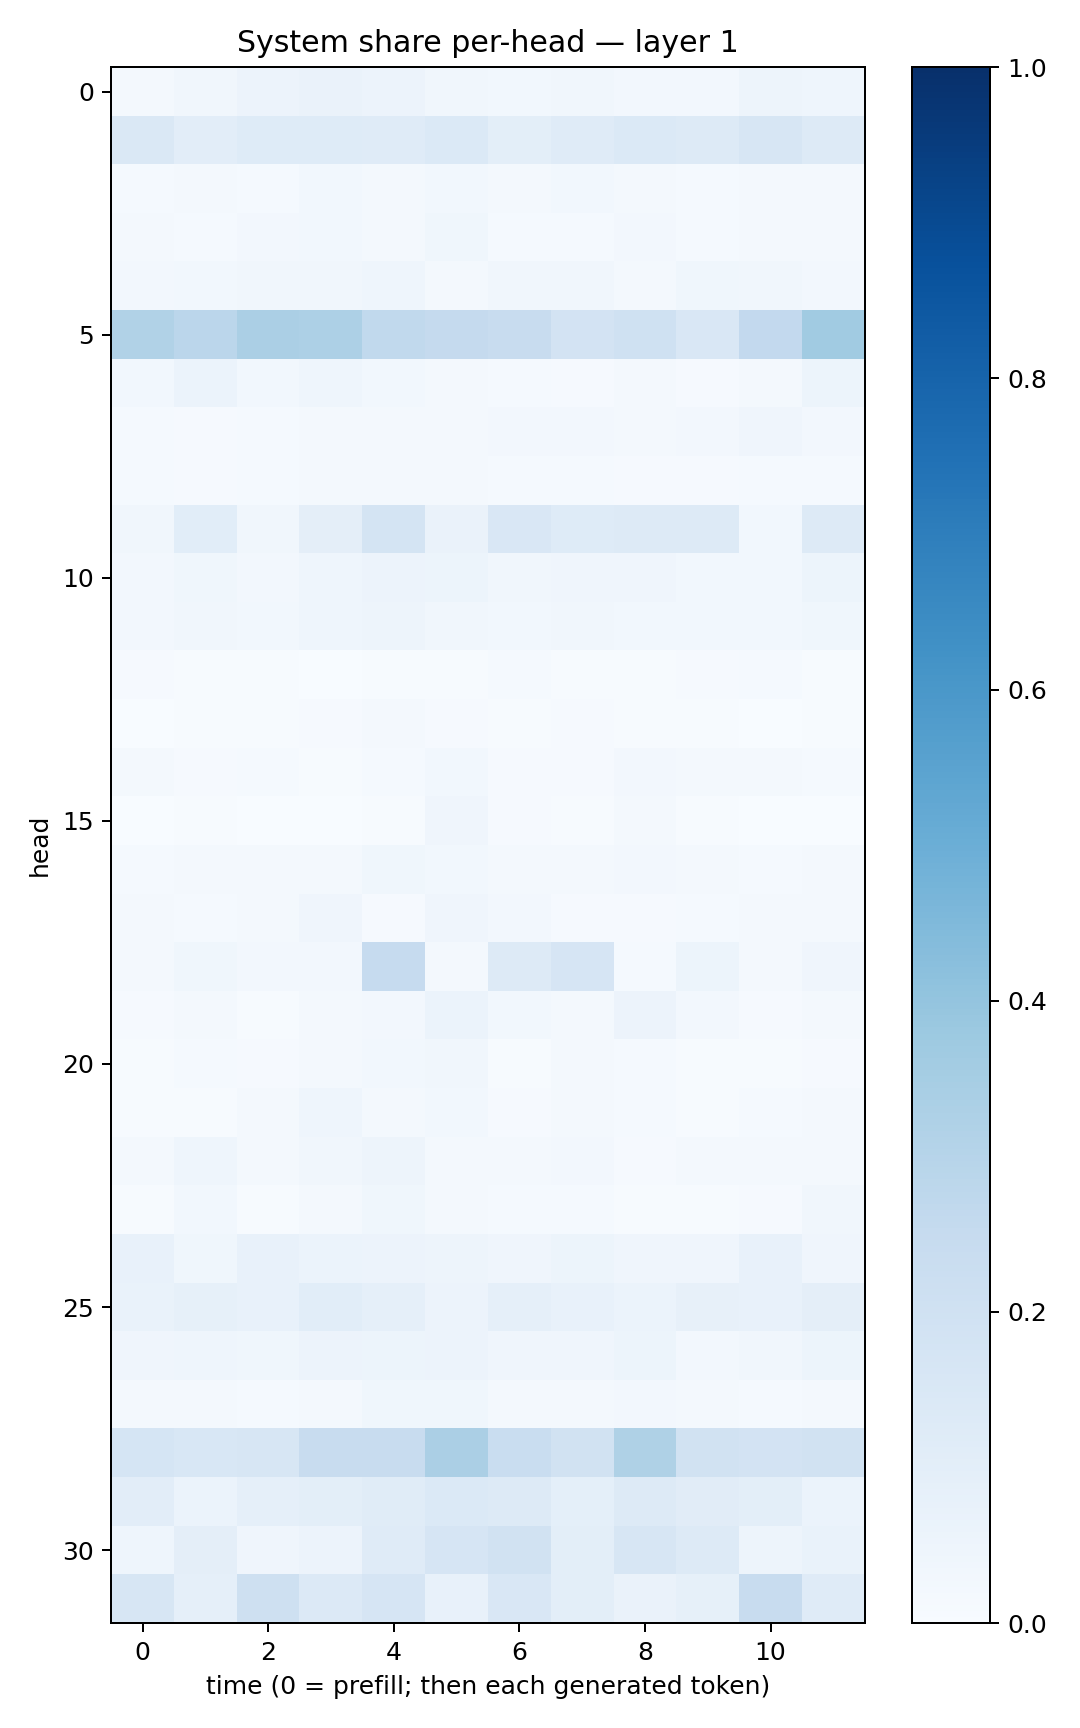

The table this chart was drawn from, first rows:
0.015768848, 0.031949162, 0.057602394, 0.0635824, 0.05821981, 0.031879097, 0.030709792, 0.0349442, 0.024459297, 0.0244026, 0.048915375, 0.044925373
0.1427, 0.1032, 0.1242, 0.1216, 0.12, 0.138, 0.1013, 0.1179, 0.1381, 0.1278, 0.1637, 0.1306
0.01508, 0.01746, 0.01275, 0.0279, 0.02181, 0.02903, 0.01829, 0.02782, 0.0233, 0.01475, 0.01769, 0.02057
0.0182, 0.01546, 0.02428, 0.03047, 0.02104, 0.03584, 0.01513, 0.01371, 0.02493, 0.01408, 0.02225, 0.01726
0.02692, 0.0295, 0.03247, 0.0341, 0.04421, 0.01779, 0.03177, 0.03126, 0.01887, 0.03619, 0.03274, 0.02699
0.315, 0.2829, 0.3351, 0.3263, 0.2645, 0.253, 0.2354, 0.1815, 0.1995, 0.1512, 0.259, 0.3663
0.02758, 0.05956, 0.02898, 0.04523, 0.02983, 0.02267, 0.01437, 0.01171, 0.01919, 0.01167, 0.01635, 0.05324
0.01406, 0.01171, 0.0127, 0.01612, 0.01893, 0.01679, 0.02658, 0.0272, 0.02007, 0.02544, 0.04084, 0.02445
0.01239, 0.01069, 0.01238, 0.01745, 0.02285, 0.01742, 0.01201, 0.01311, 0.01123, 0.009441, 0.01323, 0.01358
0.03344, 0.1065, 0.03382, 0.09687, 0.1737, 0.06351, 0.1507, 0.1227, 0.1263, 0.1284, 0.0312, 0.1272
0.02656, 0.03879, 0.02399, 0.04353, 0.05663, 0.05241, 0.03491, 0.04246, 0.04231, 0.02849, 0.02867, 0.05349
0.0257, 0.03385, 0.02779, 0.04684, 0.0469, 0.03327, 0.03091, 0.0317, 0.02817, 0.02946, 0.02751, 0.03736
0.01169, 0.006489, 0.006961, 0.003187, 0.005454, 0.004266, 0.01279, 0.005271, 0.004078, 0.008502, 0.01394, 0.005
0.003639, 0.007377, 0.00428, 0.008166, 0.02069, 0.01109, 0.004089, 0.01023, 0.006169, 0.005677, 0.003317, 0.005762
0.01672, 0.01111, 0.01259, 0.007438, 0.01329, 0.03085, 0.01009, 0.01007, 0.02693, 0.01978, 0.01702, 0.01192
0.00105, 0.004961, 0.0003282, 0.001086, 0.00682, 0.04288, 0.008644, 0.004859, 0.01732, 0.00718, 0.001185, 0.003399
0.01542, 0.02174, 0.01679, 0.01895, 0.03706, 0.02929, 0.01864, 0.01895, 0.02685, 0.01594, 0.01325, 0.02006
0.02048, 0.01204, 0.01796, 0.04119, 0.0115, 0.04262, 0.02381, 0.009539, 0.01089, 0.01364, 0.02077, 0.01785
0.02096, 0.03737, 0.02645, 0.0247, 0.2475, 0.01709, 0.1256, 0.1641, 0.0131, 0.05322, 0.01992, 0.04028
0.01021, 0.01974, 0.006677, 0.01787, 0.02473, 0.05953, 0.02946, 0.01976, 0.05799, 0.02455, 0.007851, 0.01567
0.00714, 0.01236, 0.007874, 0.01678, 0.02779, 0.03346, 0.004622, 0.01668, 0.01323, 0.004603, 0.006238, 0.01069
0.005144, 0.00696, 0.02315, 0.0446, 0.02146, 0.03081, 0.008999, 0.02315, 0.01191, 0.005405, 0.0156, 0.01911
0.01873, 0.04322, 0.02339, 0.03484, 0.04815, 0.01881, 0.01678, 0.02394, 0.008366, 0.01615, 0.0165, 0.02338
0.007339, 0.02895, 0.006327, 0.02032, 0.0352, 0.01808, 0.01472, 0.01175, 0.006594, 0.005576, 0.009056, 0.03199
0.07107, 0.03787, 0.07727, 0.06155, 0.05796, 0.05025, 0.03985, 0.05451, 0.04214, 0.04212, 0.07065, 0.04074
0.06848, 0.08443, 0.07294, 0.1062, 0.08808, 0.05721, 0.08692, 0.0772, 0.05985, 0.08068, 0.07291, 0.09473
0.04053, 0.04637, 0.03776, 0.0577, 0.05198, 0.05474, 0.04137, 0.03941, 0.05363, 0.02652, 0.03188, 0.0525
0.01586, 0.01801, 0.01537, 0.02207, 0.03627, 0.0382, 0.018, 0.02281, 0.02345, 0.01673, 0.01397, 0.0182
0.1702, 0.1527, 0.1609, 0.2402, 0.2351, 0.3324, 0.2316, 0.1945, 0.323, 0.188, 0.1815, 0.1881
0.104, 0.0614, 0.08932, 0.09916, 0.1146, 0.139, 0.1328, 0.09006, 0.1303, 0.1106, 0.1013, 0.05883
0.04588, 0.09389, 0.04149, 0.05508, 0.1193, 0.1653, 0.1875, 0.09957, 0.1577, 0.128, 0.04771, 0.06889
0.1591, 0.08782, 0.2051, 0.1359, 0.1654, 0.07415, 0.1485, 0.09917, 0.06623, 0.08463, 0.2363, 0.1197
